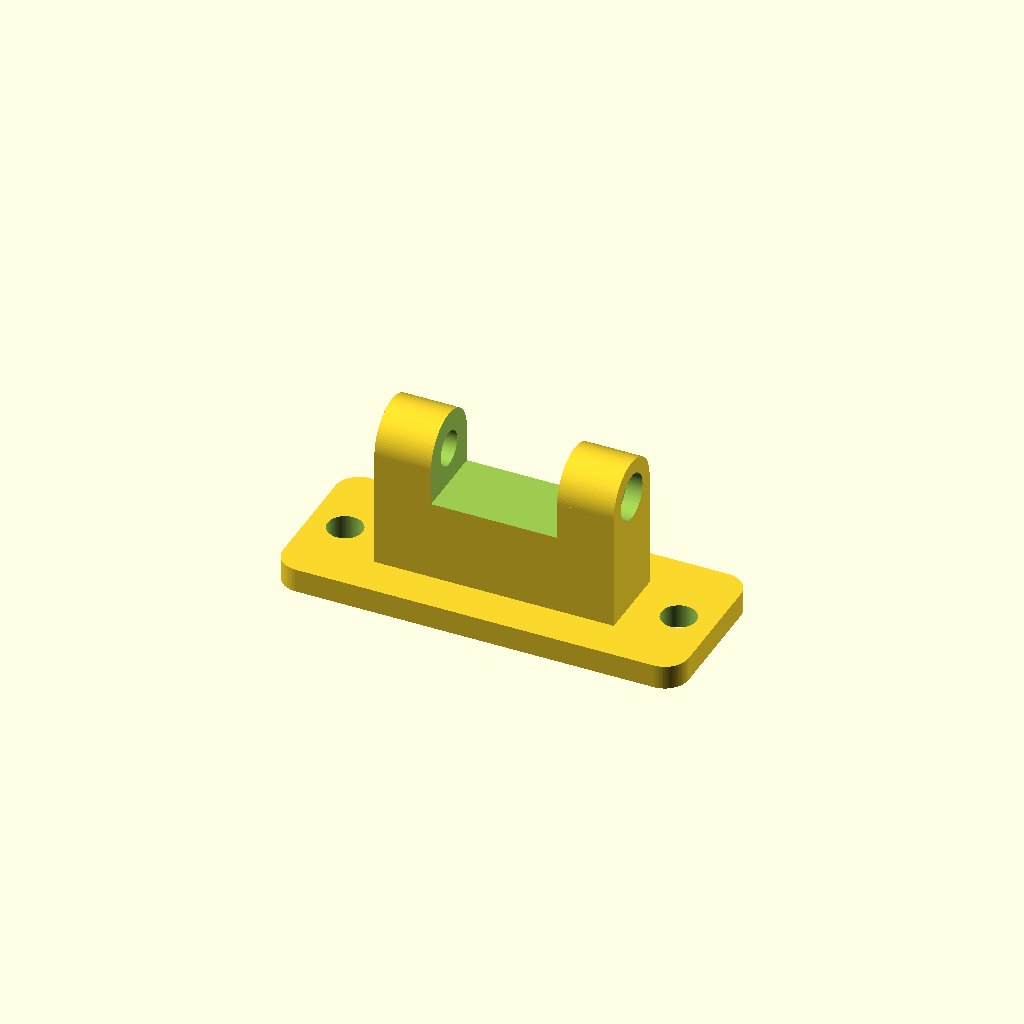
Cell 1: rendered with the file's own defaults.
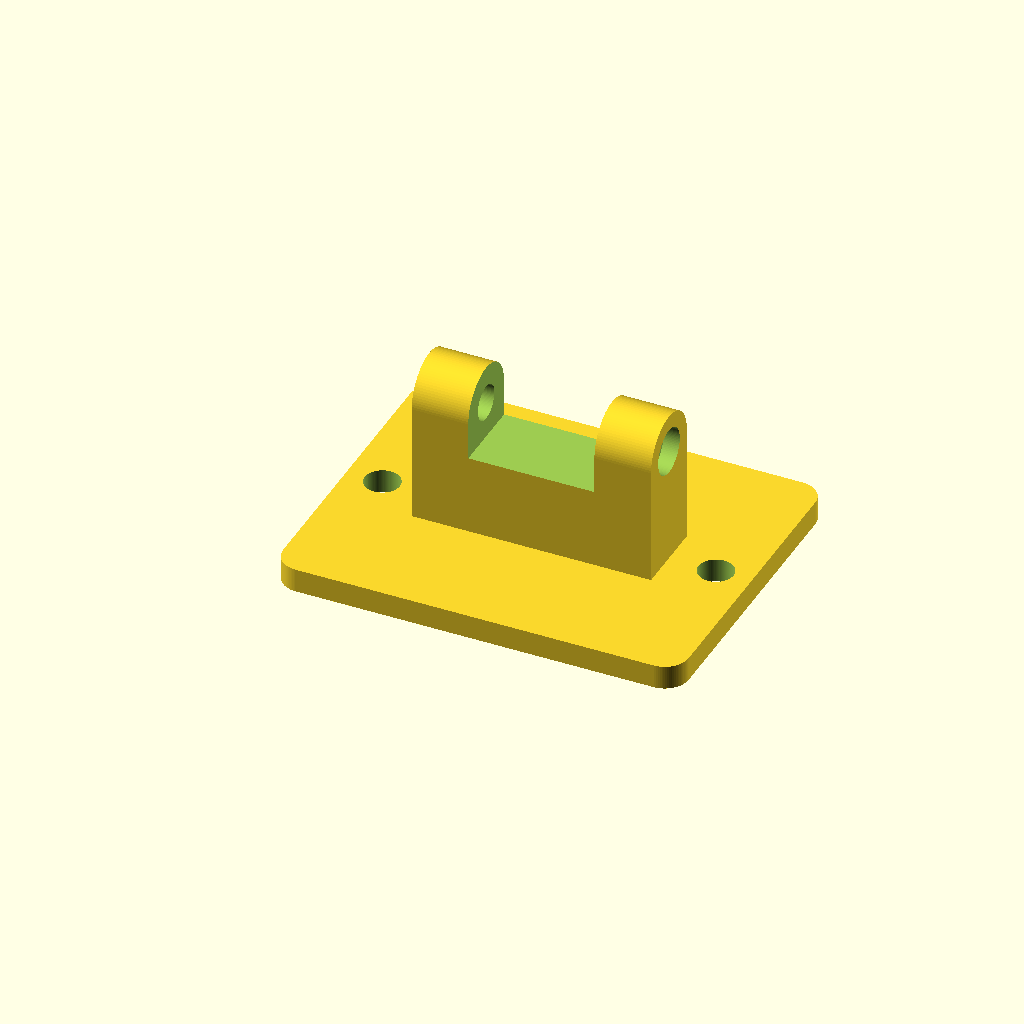
Cell 2 — base_plate_length set to 40, the other parameters unchanged.
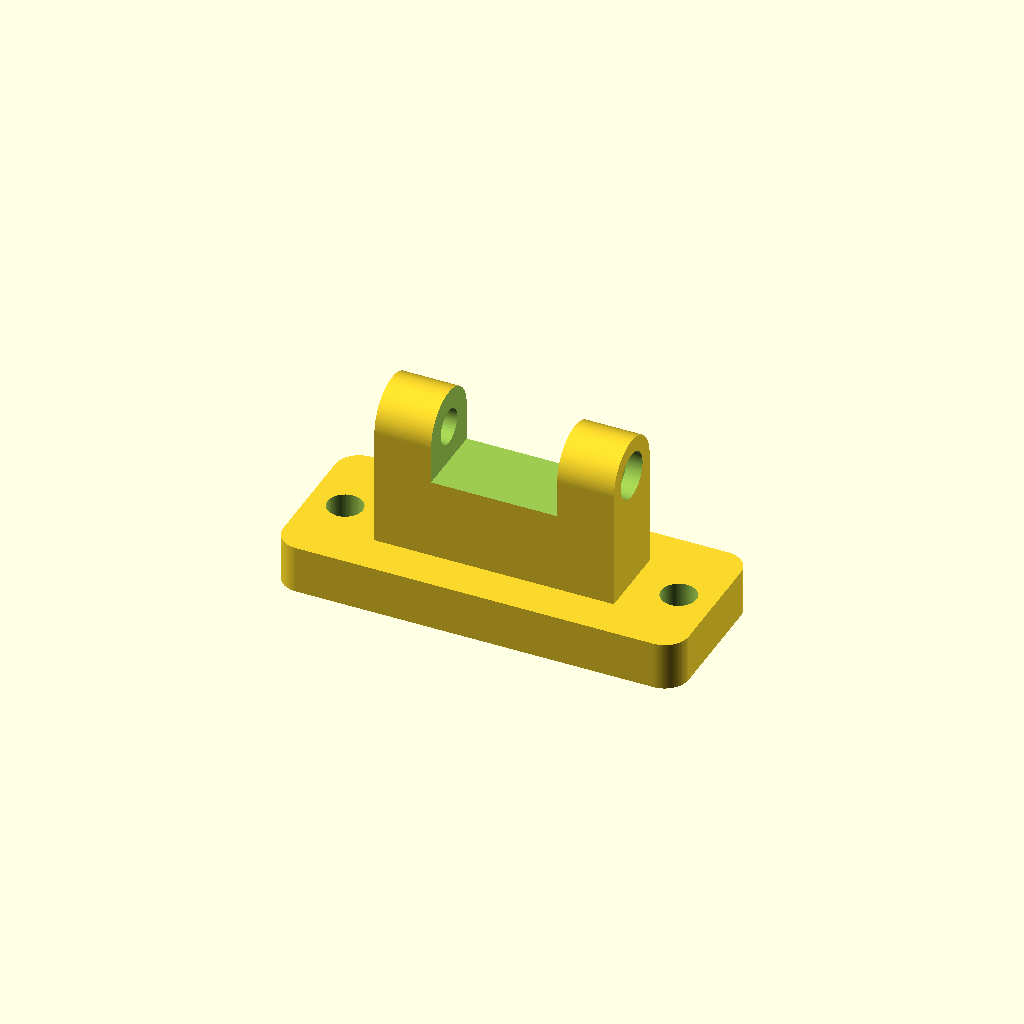
Cell 3: the same model with base_plate_height = 6.
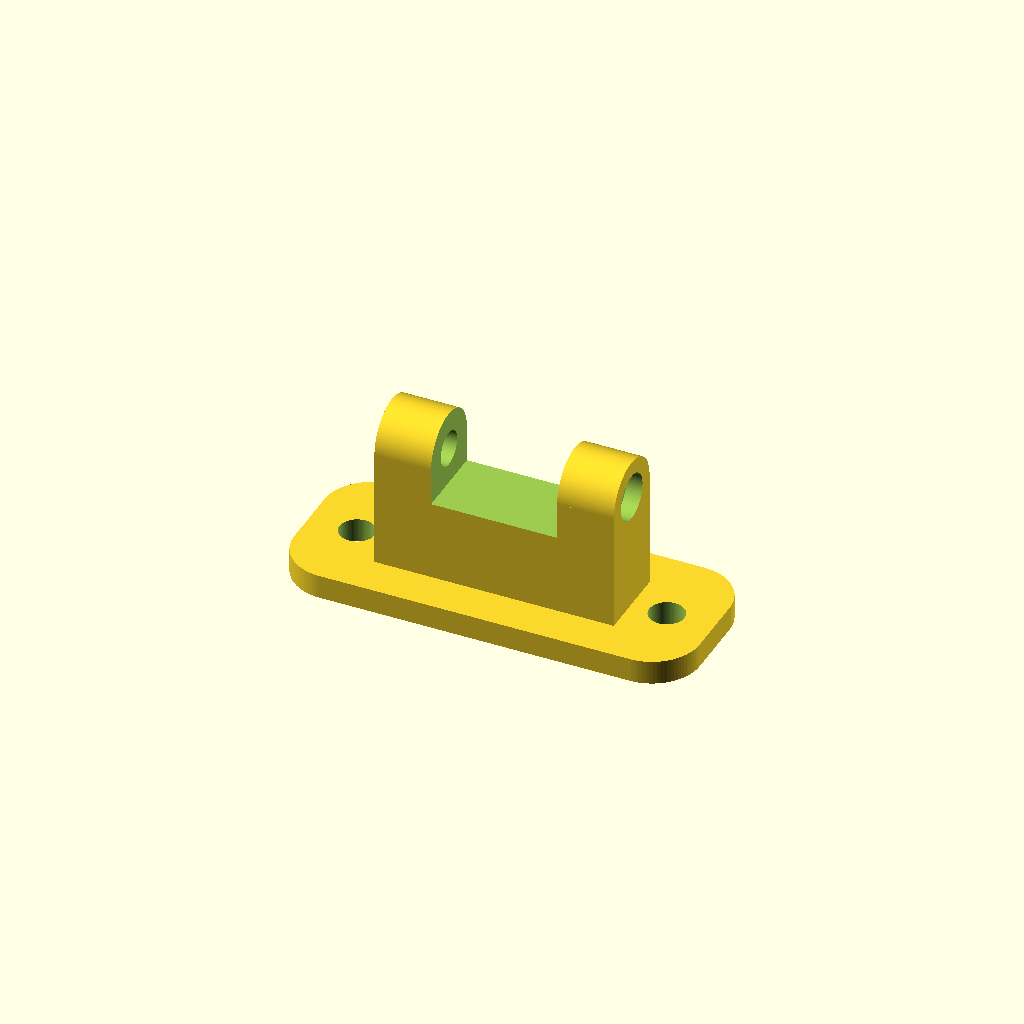
Cell 4 — base_plate_corner_radius set to 6, the other parameters unchanged.
All cells are drawn from one camera (rotation 55°, 0°, 25°, orthographic, colour scheme Cornfield), so only the parameter changes between them.
OpenSCAD source file inputs/thingiverse/files/thing-2526716/files/havit-n5086-20x20-mount.scad:
clearance = 0.1;

use_version = 2;

base_plate_length = 20;
base_plate_height = 3;
base_plate_corner_radius = 3;

base_plate_hole_diameter = 4.4;
base_plate_hole_offset = 3;

coupler_width = 30;
coupler_height = 10;
coupler_wall_width = 2.6;
coupler_inner_cut_width = 15.8;
coupler_screw_hole_diameter = 4.4;
coupler_screw_nut_diameter = 7;
coupler_screw_head_diameter = 5.8;
coupler_screw_head_height = 2;

base_plate_width = coupler_width + 2*base_plate_hole_diameter + 4*base_plate_hole_offset;


difference() {
    roundedRectangle(base_plate_width, base_plate_length, base_plate_height, base_plate_corner_radius);
    
    // Left screw hole
    translate([base_plate_corner_radius/2+base_plate_hole_offset,base_plate_length/2,-clearance]) {
        cylinder(d=base_plate_hole_diameter, h=base_plate_height+2*clearance, $fn=96);
    }

    // Right screw hole
    translate([base_plate_width-base_plate_corner_radius/2-base_plate_hole_offset,base_plate_length/2,-clearance]) {
        cylinder(d=base_plate_hole_diameter, h=base_plate_height+2*clearance, $fn=96);
    }
}

translate([base_plate_width/2-coupler_width/2, base_plate_length/2, base_plate_height+coupler_screw_hole_diameter/2+coupler_wall_width+coupler_height]) {
    
    if (use_version == 1)
        version1();
    else
        version2();
}

module version1 () {
    rotate(90, [0,1,0]) {
        difference() {

            width = coupler_screw_hole_diameter+2*coupler_wall_width;

            union() {
                cylinder(d=width, h=coupler_width, $fn=96);
                translate([0,-width/2,0]) {
                    cube([width/2+coupler_height, width, coupler_width]);
                }
            }

            // Screw hole
            translate([0,0,-clearance]) {
                cylinder(d=coupler_screw_hole_diameter, h=coupler_width+2*clearance, $fn=96);
            }
            
            // Screw head
            translate([0,0,coupler_width-coupler_screw_head_height]) {
                cylinder(d=coupler_screw_head_diameter, h=coupler_screw_head_height+clearance, $fn=96);
            }
            
            // Nut
            translate([0,0,-clearance]) {
                rotate(30, [0,0,1]) {
                    cylinder(d=coupler_screw_nut_diameter, h=coupler_screw_head_height+clearance, $fn=6);
                }
            }
            
            // Outer cuts
            cut_width = (coupler_width - coupler_inner_cut_width) / 2;
            translate([
                -coupler_screw_hole_diameter/2-coupler_wall_width-clearance,
                -coupler_screw_hole_diameter/2-coupler_wall_width-clearance,
                -clearance
            ]) {
                cube([1+coupler_screw_hole_diameter+2*coupler_wall_width,width+2*clearance,cut_width+2*clearance]);
            }
            translate([
                -coupler_screw_hole_diameter/2-coupler_wall_width-clearance,
                -coupler_screw_hole_diameter/2-coupler_wall_width-clearance,
                coupler_width-cut_width-clearance
            ]) {
                cube([1+coupler_screw_hole_diameter+2*coupler_wall_width, width+2*clearance,cut_width+2*clearance]);
            }
        }
    }
}

module version2 () {
    rotate(90, [0,1,0]) {
        difference() {

            width = coupler_screw_hole_diameter+2*coupler_wall_width;

            union() {
                cylinder(d=width, h=coupler_width, $fn=96);
                translate([0,-width/2,0]) {
                    cube([width/2+coupler_height, width, coupler_width]);
                }
            }

            // Screw hole
            translate([0,0,-clearance]) {
                cylinder(d=coupler_screw_hole_diameter, h=coupler_width+2*clearance, $fn=96);
            }
            
            // Screw head
            translate([0,0,coupler_width-coupler_screw_head_height]) {
                cylinder(d=coupler_screw_head_diameter, h=coupler_screw_head_height+clearance, $fn=96);
            }
            
            // Nut
            translate([0,0,-clearance]) {
                rotate(30, [0,0,1]) {
                    cylinder(d=coupler_screw_nut_diameter, h=coupler_screw_head_height+clearance, $fn=6);
                }
            }
            
            // Inner cut
            translate([
                -coupler_screw_hole_diameter/2-coupler_wall_width-clearance,
                -coupler_screw_hole_diameter/2-coupler_wall_width-clearance,
                coupler_width/2-coupler_inner_cut_width/2
            ]) {
                cube([coupler_screw_hole_diameter+2*coupler_wall_width,width+2*clearance,coupler_inner_cut_width]);
            }
        }
    }
}

module roundedRectangle(width, depth, height, radius) {
    hull () {    
        translate([radius,radius,0]) {
            cylinder(h=height, r=radius, $fn=90);
        }
        translate([width-radius,radius,0]) {
            cylinder(h=height, r=radius, $fn=90);
        }
        translate([radius,depth-radius,0]) {
            cylinder(h=height, r=radius, $fn=90);
        }
        translate([width-radius,depth-radius,0]) {
            cylinder(h=height, r=radius, $fn=90);
        }
    }
}
Customizer parameters (derived from the source; name, type, default, range or options):
clearance: number, default 0.1
use_version: number, default 2
base_plate_length: number, default 20
base_plate_height: number, default 3
base_plate_corner_radius: number, default 3
base_plate_hole_diameter: number, default 4.4
base_plate_hole_offset: number, default 3
coupler_width: number, default 30
coupler_height: number, default 10
coupler_wall_width: number, default 2.6
coupler_inner_cut_width: number, default 15.8
coupler_screw_hole_diameter: number, default 4.4
coupler_screw_nut_diameter: number, default 7
coupler_screw_head_diameter: number, default 5.8
coupler_screw_head_height: number, default 2
